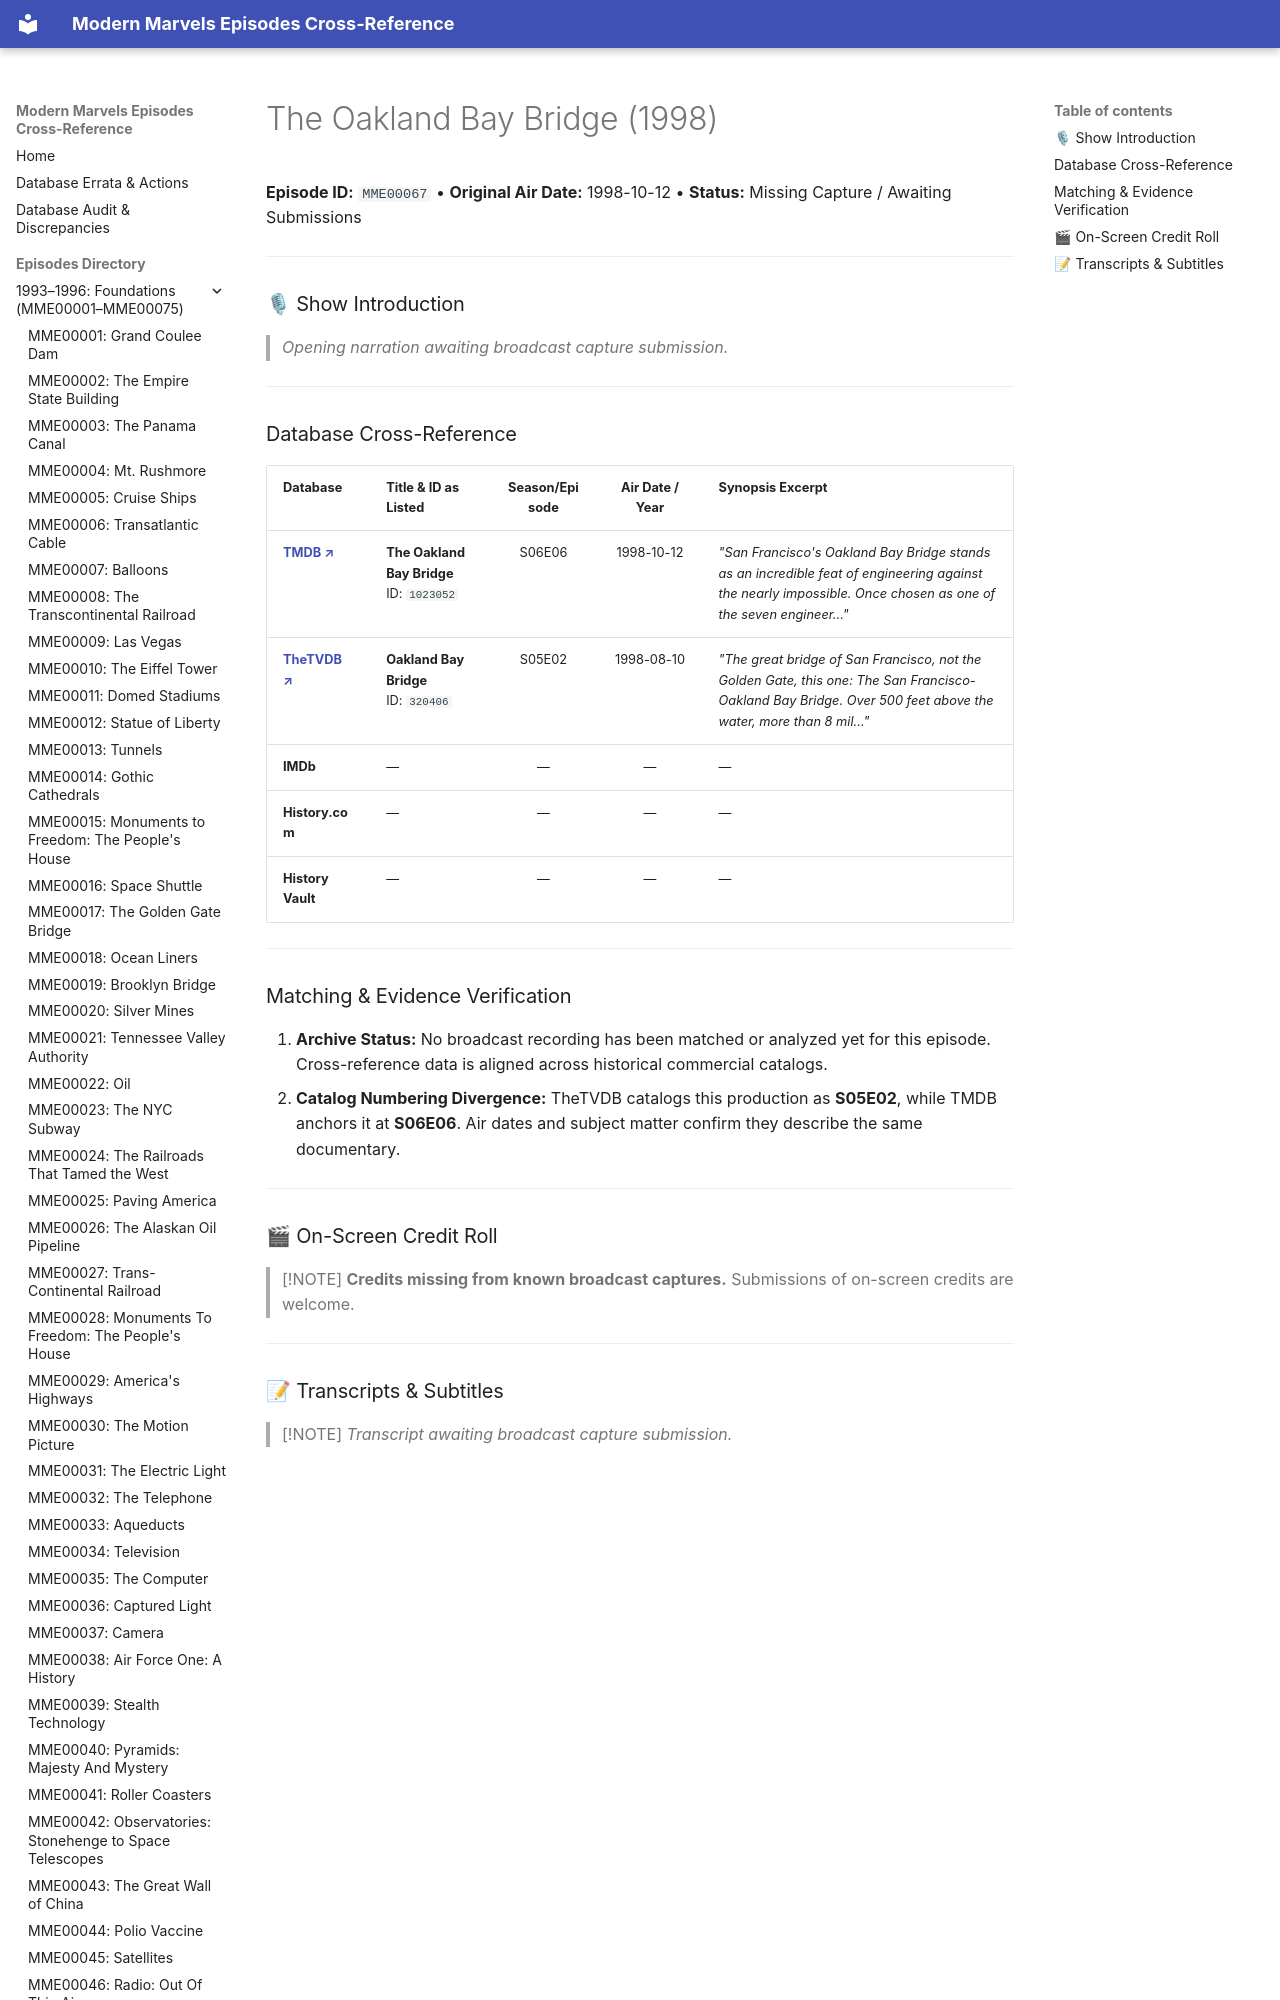

repository: ModernMarvelsFan/ModernMarvels · page: episodes/MME00067/index.html · generator: mkdocs

# The Oakland Bay Bridge (1998)

**Episode ID:** `MME00067` • **Original Air Date:** 1998-10-12 • **Status:** Missing Capture / Awaiting Submissions

---

### 🎙 Show Introduction

> *Opening narration awaiting broadcast capture submission.*

---
